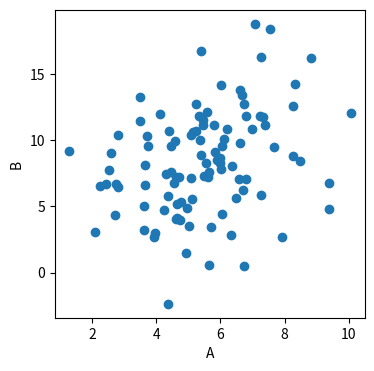

Source code (Python):
import matplotlib.pyplot as plt
import numpy as np
 
np.random.seed(1)
a, b = np.random.normal(loc=(5., 3.),
                        scale=(2., 4.),
                        size=(100, 2)).T
b += a

plt.figure(0, (4, 4))
plt.plot(a, b, "o")
plt.xlabel("A")
plt.ylabel("B")
plt.savefig("plot2.png")
plt.show()